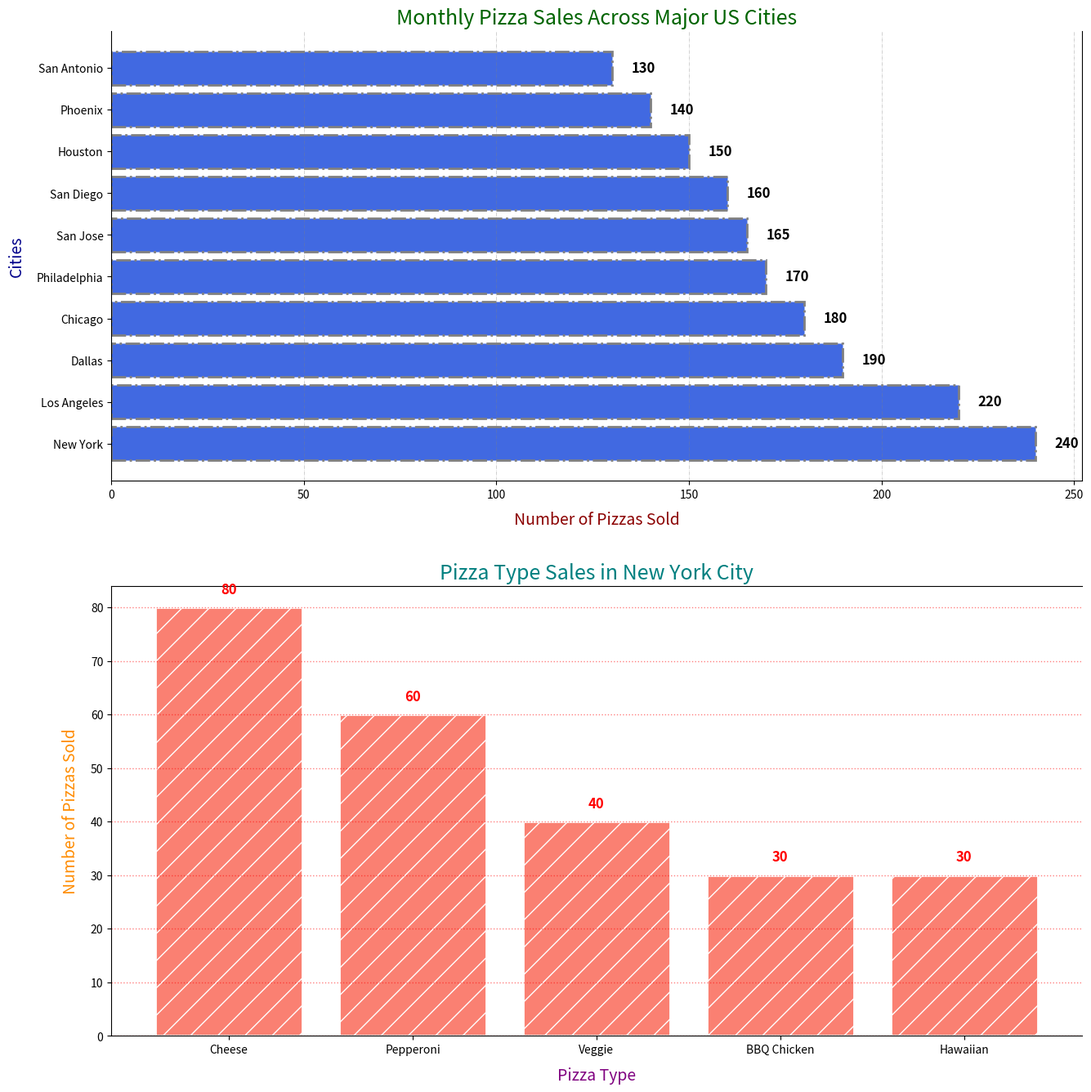

This figure's Python source:
import matplotlib.pyplot as plt
import numpy as np

cities = ['New York', 'Los Angeles', 'Dallas', 'Chicago', 'Philadelphia', 'San Jose', 'San Diego', 'Houston', 'Phoenix', 'San Antonio']
pizzas_sold = [240, 220, 190, 180, 170, 165, 160, 150, 140, 130]

types = ['Cheese', 'Pepperoni', 'Veggie', 'BBQ Chicken', 'Hawaiian']
type_data_ny = [80, 60, 40, 30, 30]

fig, (ax1, ax2) = plt.subplots(2, 1, figsize=(14, 14))

# Randomly altered stylistic elements
bars1 = ax1.barh(cities, pizzas_sold, color='royalblue', edgecolor='grey', linestyle='-.', linewidth=2)
bars2 = ax2.bar(types, type_data_ny, color='salmon', edgecolor='white', hatch='/', linewidth=2)

ax1.set_title('Monthly Pizza Sales Across Major US Cities', fontsize=18, color='darkgreen')
ax1.set_xlabel('Number of Pizzas Sold', fontsize=14, color='darkred', labelpad=10)
ax1.set_ylabel('Cities', fontsize=14, color='darkblue', labelpad=10)

ax2.set_title('Pizza Type Sales in New York City', fontsize=18, color='teal')
ax2.set_xlabel('Pizza Type', fontsize=14, color='purple', labelpad=10)
ax2.set_ylabel('Number of Pizzas Sold', fontsize=14, color='darkorange', labelpad=10)

ax1.grid(axis='x', linestyle='-.', linewidth=0.5, color='grey', alpha=0.5)
ax2.grid(axis='y', linestyle=':', linewidth=1.0, color='red', alpha=0.5)

ax1.spines['top'].set_visible(False)
ax2.spines['right'].set_visible(False)

for bar in bars1:
    width = bar.get_width()
    ax1.text(width + 5, bar.get_y() + bar.get_height() / 2, f'{width}', va='center', ha='left', fontsize=12, fontweight='bold', color='black')

for bar in bars2:
    height = bar.get_height()
    ax2.text(bar.get_x() + bar.get_width() / 2, height + 2, f'{height}', ha='center', va='bottom', fontsize=12, fontweight='bold', color='red')

plt.tight_layout(pad=3.0)
plt.show()
